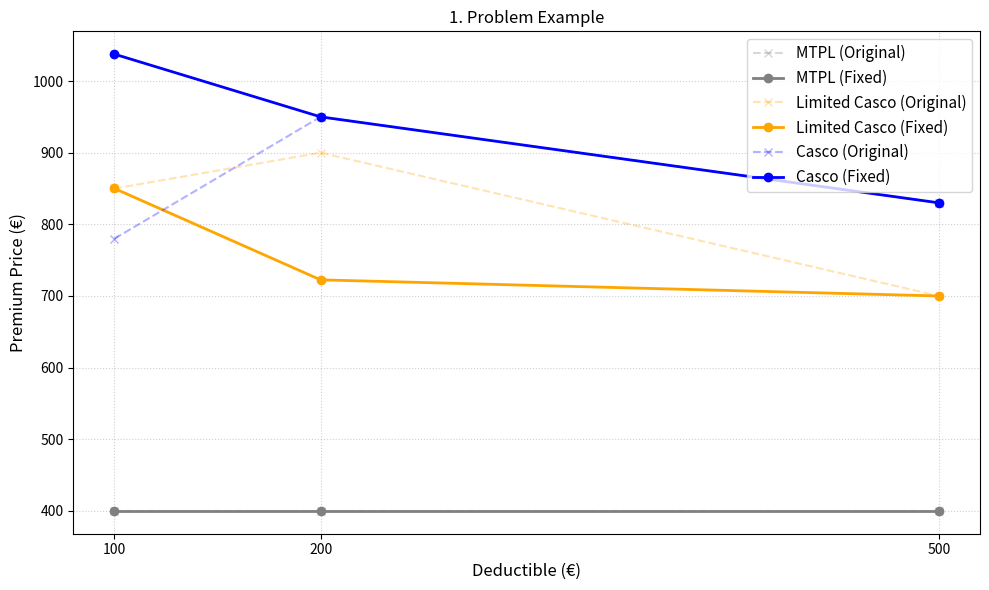
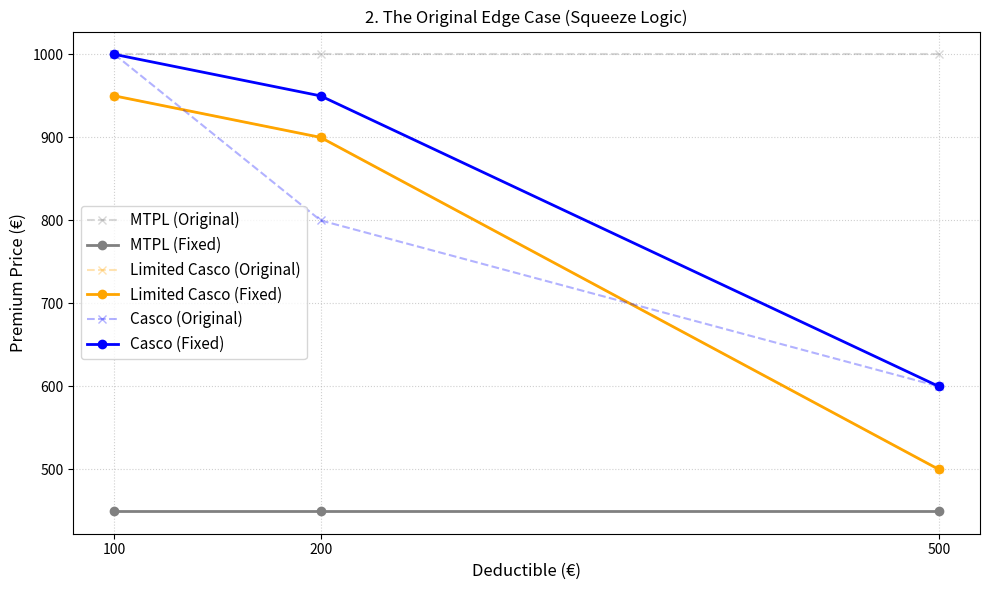
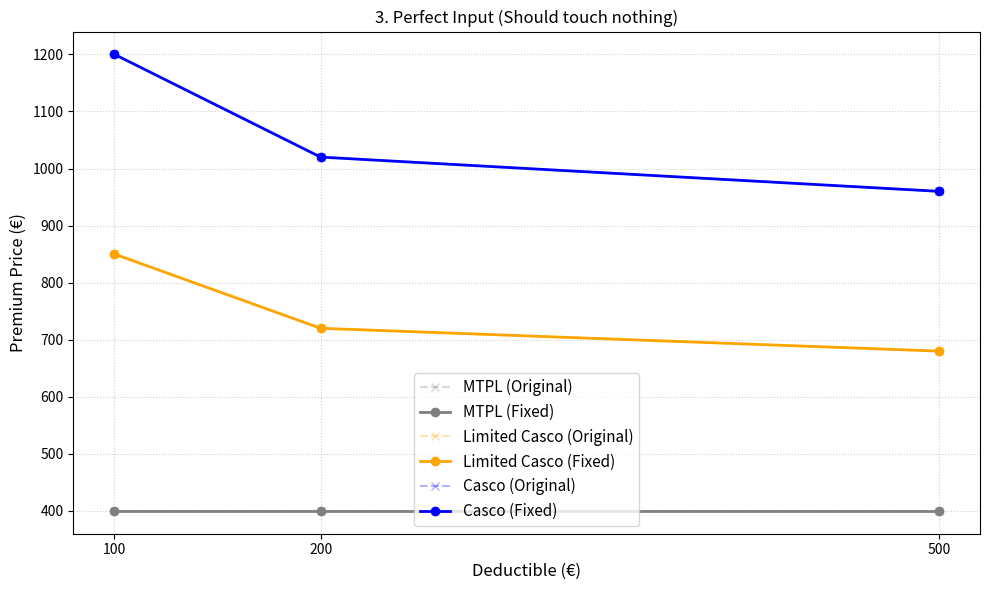
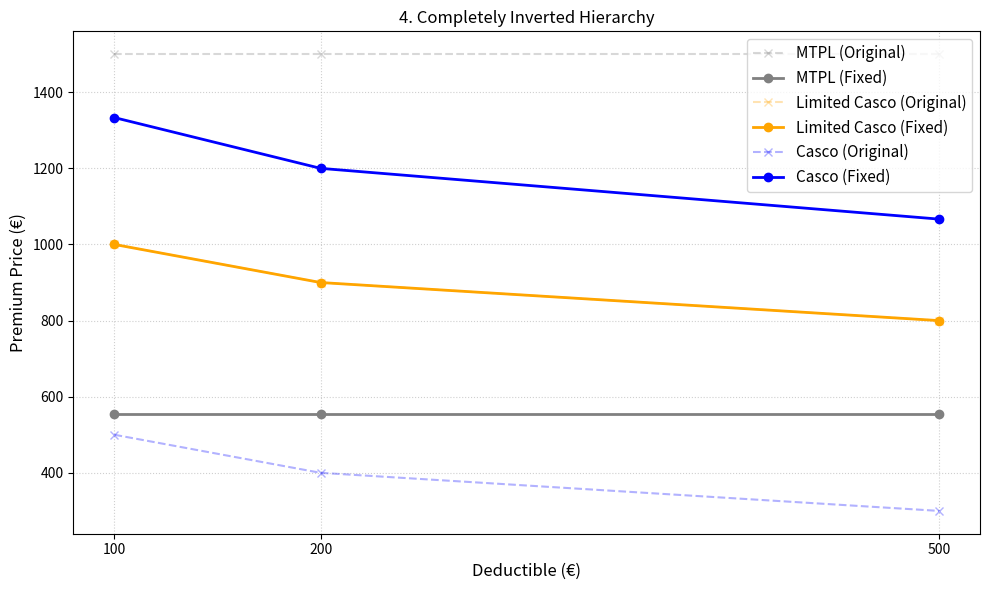
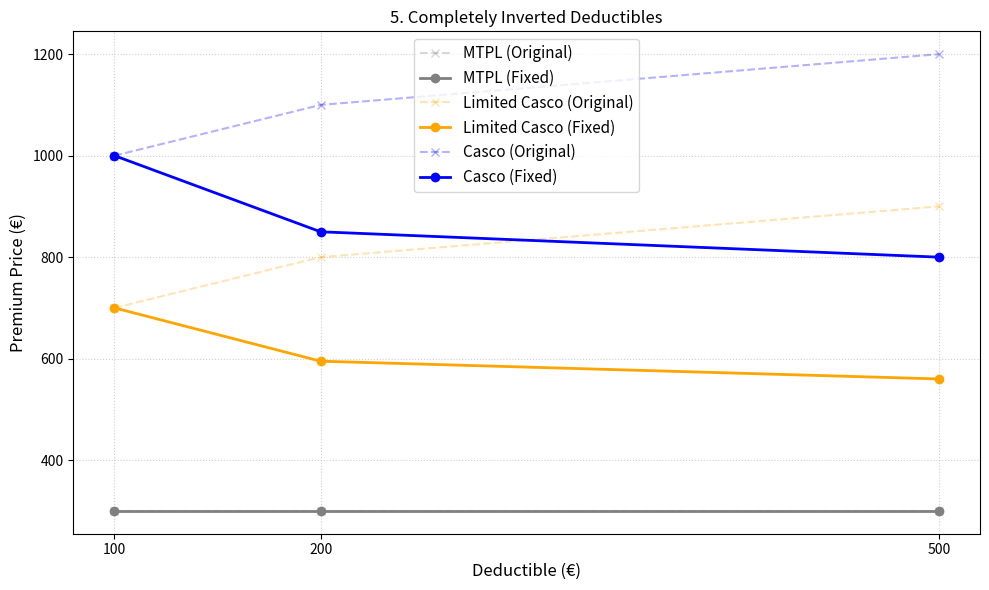
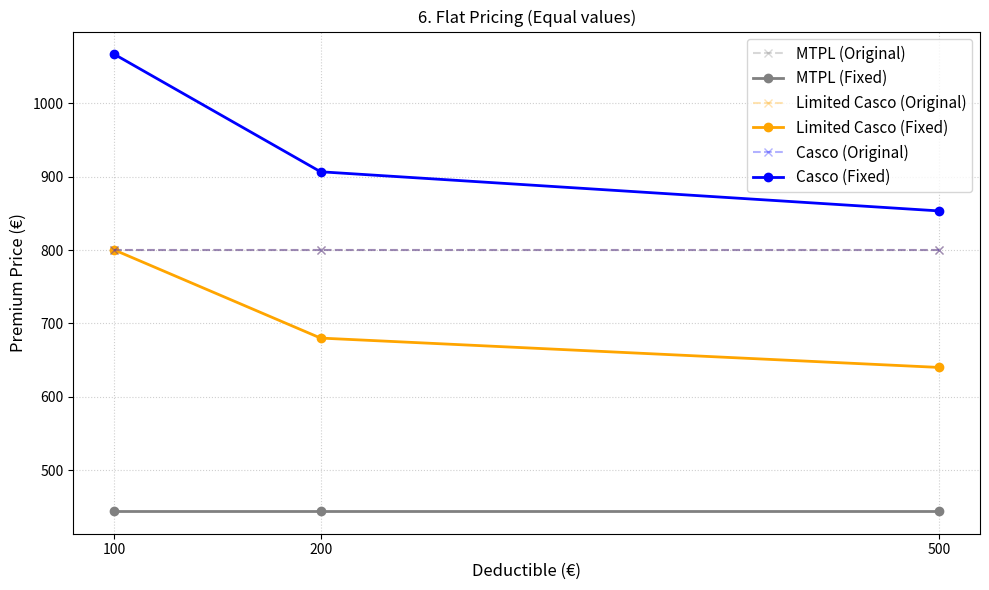
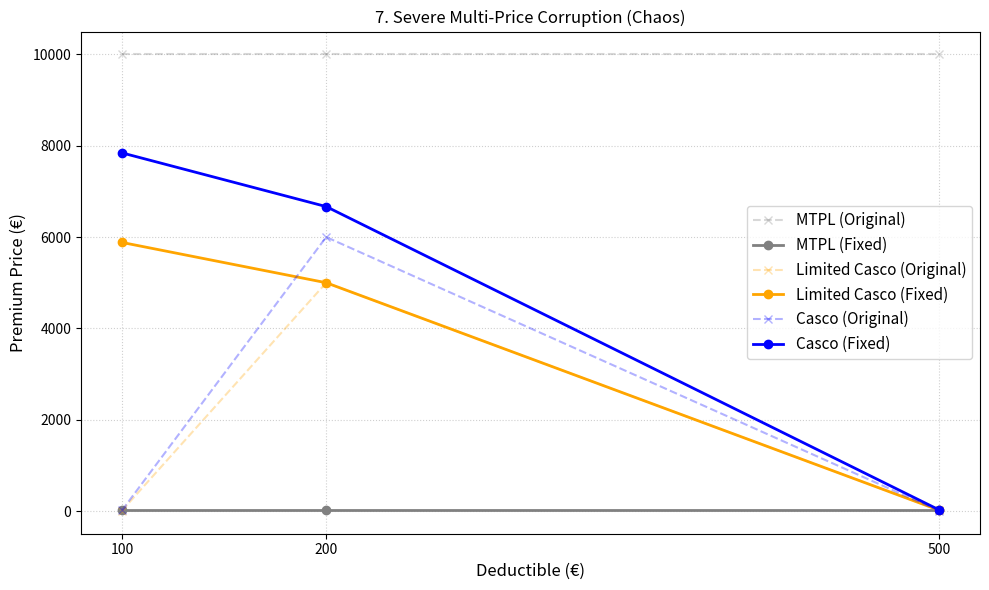
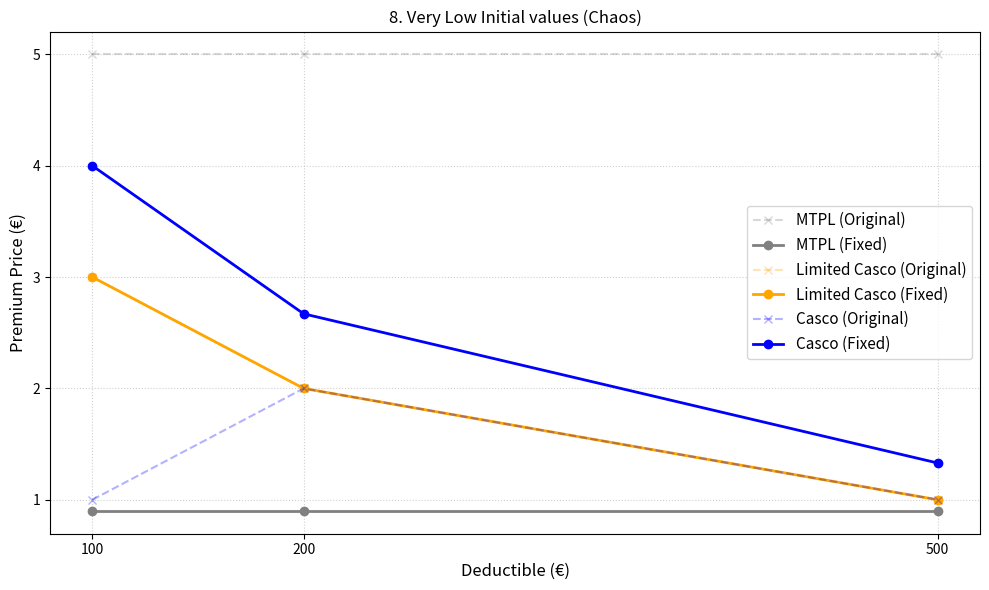
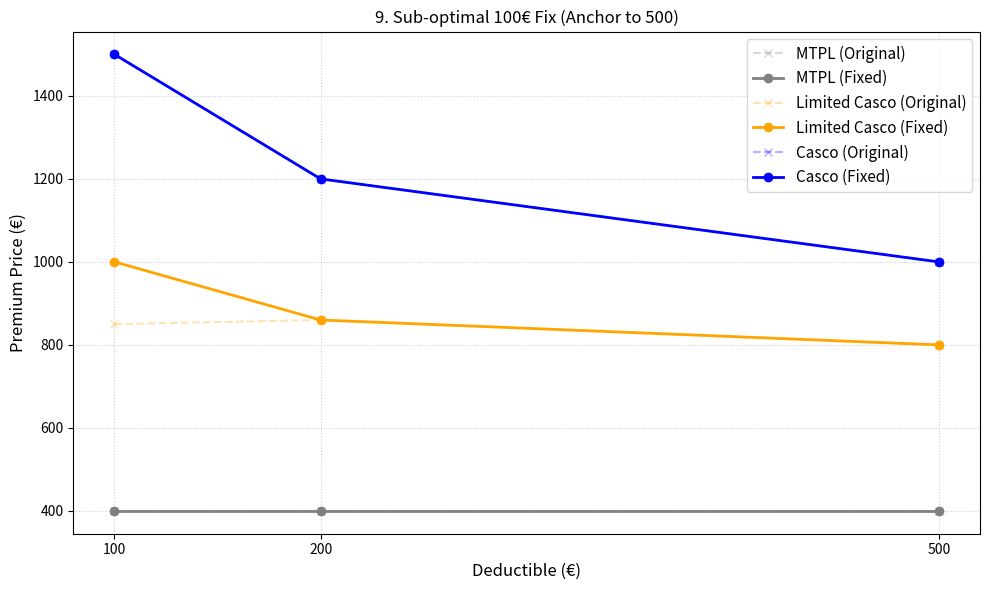

Reproduce these figures in Python, in order.
import matplotlib.pyplot as plt


def prices_graph(prices: dict[str, float]) -> None:
    plt.figure()
    deductibles = [100, 200, 500]

    limited_casco = [prices[f"limited_casco_{d}"] for d in deductibles]
    casco = [prices[f"casco_{d}"] for d in deductibles]
    mtpl = [prices["mtpl"]] * len(deductibles)

    # Plot each product line
    plt.plot(
        deductibles,
        mtpl,
        label="MTPL (Baseline)",
        marker="s",
        linestyle="--",
        color="gray",
    )
    plt.plot(
        deductibles, limited_casco, label="Limited Casco", marker="o", color="orange"
    )
    plt.plot(deductibles, casco, label="Casco", marker="o", color="blue")

    plt.xlabel("Deductible (€)", fontsize=12)
    plt.ylabel("Premium Price (€)", fontsize=12)
    plt.xticks(deductibles)
    plt.grid(True, linestyle=":", alpha=0.7)
    plt.legend(fontsize=11)

    plt.tight_layout()


def prices_diff_graph(
    original: dict[str, float], fixed: dict[str, float], title=None
) -> None:
    plt.figure(figsize=(10, 6))
    deductibles = [100, 200, 500]

    # helper to extract values for plotting
    def get_coords(d_map, product):
        if product == "mtpl":
            return [d_map["mtpl"]] * len(deductibles)
        return [d_map[f"{product}_{d}"] for d in deductibles]

    products = [
        ("mtpl", "MTPL", "gray"),
        ("limited_casco", "Limited Casco", "orange"),
        ("casco", "Casco", "blue"),
    ]

    for key, label, color in products:
        old_vals = get_coords(original, key)
        new_vals = get_coords(fixed, key)

        # Plot original prices (dashed, transparent)
        plt.plot(
            deductibles,
            old_vals,
            linestyle="--",
            marker="x",
            color=color,
            alpha=0.3,
            label=f"{label} (Original)",
        )

        # Plot fixed prices (solid)
        plt.plot(
            deductibles,
            new_vals,
            linestyle="-",
            marker="o",
            color=color,
            linewidth=2,
            label=f"{label} (Fixed)",
        )

    if not title is None:
        plt.title(title)

    plt.xlabel("Deductible (€)", fontsize=12)
    plt.ylabel("Premium Price (€)", fontsize=12)
    plt.xticks(deductibles)
    plt.grid(True, linestyle=":", alpha=0.6)
    plt.legend(fontsize=11)
    plt.tight_layout()
    plt.show()


def validate_and_fix_prices(prices: dict[str, float]) -> dict:
    """
    Validates and automatically corrects insurance pricing to ensure compliance
    with defined product hierarchies and deductible risk-pricing rules.

    The algorithm treats the input dictionary as the ground truth. If a given set
    of prices naturally obeys all strict ordering rules, it remains untouched, even
    if the deductible margins deviate from the baseline 15%/20% heuristic.
    Adjustments are strictly reserved for resolving absolute logical violations,
    ensuring that valid market variances are preserved and customer impact is minimized.

    Validation Rules Enforced:
    1. Deductible Risk Principle: Higher deductibles represent higher customer risk,
       requiring lower premiums: price(500€) < price(200€) < price(100€).
    2. Coverage Hierarchy Principle: MTPL < Limited Casco < Casco.

    Algorithmic Strategy:
    - When a violation is detected, the 15% (for 200€) and
      20% (for 500€) guidelines are utilized alongside derived market average ratios
      to calculate mathematically sound baselines.
    - The algorithm generates multiple single-price adjustment candidates
      and applies the one that yields the smallest absolute difference from the original
      ground truth.
    - Enforces cross-product hierarchy bounds to prevent an adjustment
      in one product tier from triggering a cascading violation in another.

    Args:
        prices (dict[str, float]): The initial dictionary of insurance prices.
            Keys follow the format 'mtpl', 'limited_casco_{deductible}', etc.

    Returns:
        dict: A formatted dictionary containing:
            - "fixed_prices" (dict[str, float]): The full corrected price dictionary.
            - "issues" (list[str]): Plain English explanations for each applied fix.
    """
    # Define proportional adjustments based on the deductible guide.
    RATIO_200_DEDUCTIBLE = 0.85  # Represents roughly -15% relative to 100 EUR base.
    RATIO_500_DEDUCTIBLE = 0.80  # Represents roughly -20% relative to 100 EUR base.

    # Ratios derived from average market prices to ensure proportional adjustments.
    RATIO_MTPL_TO_LC = 500 / 900
    RATIO_CASCO_TO_LC = 1200 / 900

    initial_prices = prices.copy()
    fixed_prices = prices.copy()

    def round_price(val: float) -> float:
        return round(float(val), 2)

    def is_valid_sequence(price_100: float, price_200: float, price_500: float) -> bool:
        return price_500 < price_200 < price_100

    def optimize_deductibles(product_prefix: str, lower_bounds: dict = None):
        price_100 = fixed_prices[f"{product_prefix}_100"]
        price_200 = fixed_prices[f"{product_prefix}_200"]
        price_500 = fixed_prices[f"{product_prefix}_500"]

        if is_valid_sequence(price_100, price_200, price_500):
            return

        candidates = []
        lower_bounds = lower_bounds or {}

        # Keep fixes minimal by testing single-price adjustments first.

        # Scenario A1: Fix 100 EUR deductible based on the 200 EUR price
        new_100_from_200 = round_price(price_200 / RATIO_200_DEDUCTIBLE)
        if is_valid_sequence(
            new_100_from_200, price_200, price_500
        ) and new_100_from_200 > lower_bounds.get("100", 0):
            candidates.append(
                (
                    abs(new_100_from_200 - price_100),
                    new_100_from_200,
                    price_200,
                    price_500,
                )
            )

        # Scenario A2: Fix 100 EUR deductible based on the 500 EUR price
        new_100_from_500 = round_price(price_500 / RATIO_500_DEDUCTIBLE)
        if is_valid_sequence(
            new_100_from_500, price_200, price_500
        ) and new_100_from_500 > lower_bounds.get("100", 0):
            candidates.append(
                (
                    abs(new_100_from_500 - price_100),
                    new_100_from_500,
                    price_200,
                    price_500,
                )
            )

        # Scenario B: Fix only the 200 EUR deductible
        new_200 = round_price(price_100 * RATIO_200_DEDUCTIBLE)
        if is_valid_sequence(
            price_100, new_200, price_500
        ) and new_200 > lower_bounds.get("200", 0):
            candidates.append((abs(new_200 - price_200), price_100, new_200, price_500))

        # Scenario C: Fix only the 500 EUR deductible
        new_500 = round_price(price_100 * RATIO_500_DEDUCTIBLE)
        if is_valid_sequence(
            price_100, price_200, new_500
        ) and new_500 > lower_bounds.get("500", 0):
            candidates.append((abs(new_500 - price_500), price_100, price_200, new_500))

        # Apply the fix with the absolute minimum disruption
        if candidates:
            candidates.sort(key=lambda x: x[0])
            _, best_100, best_200, best_500 = candidates[0]

            fixed_prices[f"{product_prefix}_100"] = best_100
            fixed_prices[f"{product_prefix}_200"] = best_200
            fixed_prices[f"{product_prefix}_500"] = best_500
        else:
            # Failsafe logic to establish a new valid baseline if the tier is heavily corrupted
            base_100 = price_100
            if base_100 <= lower_bounds.get("100", 0):
                base_100 = lower_bounds.get("100", 0) + 50

            new_200 = round_price(base_100 * RATIO_200_DEDUCTIBLE)
            new_500 = round_price(base_100 * RATIO_500_DEDUCTIBLE)

            if new_200 <= lower_bounds.get("200", 0):
                new_200 = lower_bounds.get("200", 0) + 10
            if new_500 <= lower_bounds.get("500", 0):
                new_500 = lower_bounds.get("500", 0) + 10

            fixed_prices[f"{product_prefix}_100"] = base_100
            fixed_prices[f"{product_prefix}_200"] = new_200
            fixed_prices[f"{product_prefix}_500"] = new_500

    # Optimize internal deductibles to ensure the deductible ordering rule is respected.
    optimize_deductibles("limited_casco")
    optimize_deductibles("casco")

    # Enforce product hierarchy: MTPL < Limited Casco < Casco.

    # Check the relationship between MTPL and the cheapest Limited Casco product
    if fixed_prices["mtpl"] >= fixed_prices["limited_casco_500"]:
        adjusted_mtpl = round_price(
            fixed_prices["limited_casco_100"] * RATIO_MTPL_TO_LC
        )

        # Failsafe if we can't set MTPL based on LC100, we set it as 90% of LC500
        if adjusted_mtpl >= fixed_prices["limited_casco_500"]:
            adjusted_mtpl = round_price(fixed_prices["limited_casco_500"] * 0.90)

        fixed_prices["mtpl"] = adjusted_mtpl

    # Check the relationship between Casco and Limited Casco for matching deductibles
    for deductible in ["100", "200", "500"]:
        lc_price = fixed_prices[f"limited_casco_{deductible}"]
        casco_price = fixed_prices[f"casco_{deductible}"]

        if casco_price <= lc_price:
            new_casco_price = round_price(lc_price * RATIO_CASCO_TO_LC)

            # Squeeze logic to ensure adjusting a lower deductible doesn't overtake a higher one
            upper_bound = None
            if deductible == "200":
                upper_bound = fixed_prices["casco_100"]
            if deductible == "500":
                upper_bound = fixed_prices["casco_200"]

            if upper_bound and new_casco_price >= upper_bound:
                if lc_price < upper_bound:
                    new_casco_price = round_price((lc_price + upper_bound) / 2)
                else:
                    new_casco_price = round_price(lc_price * 1.05)

            fixed_prices[f"casco_{deductible}"] = new_casco_price

    # Hierarchy failsafe to verify internal Casco ordering after hierarchy adjustments
    if not is_valid_sequence(
        fixed_prices["casco_100"], fixed_prices["casco_200"], fixed_prices["casco_500"]
    ):
        casco_lower_bounds = {
            "100": fixed_prices["limited_casco_100"],
            "200": fixed_prices["limited_casco_200"],
            "500": fixed_prices["limited_casco_500"],
        }
        optimize_deductibles("casco", lower_bounds=casco_lower_bounds)

    # Generate logs for automatically fixed violations in plain language.
    issues = []

    for key, initial_val in initial_prices.items():
        final_val = fixed_prices[key]

        # Only report if a net change actually occurred
        if initial_val == final_val:
            continue

        reasons = []

        # Reverse engineer the reason by analyzing the flawed initial state
        if key == "mtpl" and initial_val >= initial_prices["limited_casco_500"]:
            reasons.append("MTPL must be cheaper than Limited Casco")

        if "casco" in key and "limited" not in key:
            deductible_tier = key.split("_")[1]
            if initial_val <= initial_prices[f"limited_casco_{deductible_tier}"]:
                reasons.append(
                    f"Casco must be more expensive than Limited Casco at the {deductible_tier}€ deductible"
                )

        if key != "mtpl":
            prefix = "limited_casco" if "limited" in key else "casco"
            orig_100 = initial_prices[f"{prefix}_100"]
            orig_200 = initial_prices[f"{prefix}_200"]
            orig_500 = initial_prices[f"{prefix}_500"]

            if not is_valid_sequence(orig_100, orig_200, orig_500):
                reasons.append(
                    "the internal deductible ordering was invalid (higher deductibles must cost less)"
                )

        reason_string = (
            " and ".join(reasons)
            if reasons
            else "to resolve overlapping pricing violations caused by adjusting other products"
        )
        issues.append(
            f"Adjusted '{key}' from {initial_val} to {final_val} because {reason_string}."
        )

    # Return exactly the expected dictionary format.
    return {"fixed_prices": fixed_prices, "issues": issues}


def run_unit_tests(test_cases: dict[str, dict], details=True, show_graphs=False):
    print("--- RUNNING EDGE CASE TESTS ---\n")
    for ind, (test_name, test_data) in enumerate(test_cases.items()):
        prices = test_data["prices"]
        expected_issues = test_data["expected_issues"]

        print(f"=== {ind + 1}. {test_name} ===")
        result = validate_and_fix_prices(prices)
        issues_returned = result["issues"]
        actual_issues = len(issues_returned)

        if details:
            print(f"Input:  {prices}")
            print(f"Output: {result['fixed_prices']}")
            print(
                f"Expected Issues: {expected_issues} | Actual Issues: {actual_issues}"
            )
            print("Issues Fixed:")
            if not issues_returned:
                print("  - None (Perfect!)")
            else:
                for issue in issues_returned:
                    print(f"  - {issue}")

        # Validation checks
        fp = result["fixed_prices"]
        is_prices_valid = (
            fp["mtpl"] < fp["limited_casco_500"]
            and fp["limited_casco_500"]
            < fp["limited_casco_200"]
            < fp["limited_casco_100"]
            and fp["casco_500"] < fp["casco_200"] < fp["casco_100"]
            and all(
                fp[f"casco_{d}"] > fp[f"limited_casco_{d}"]
                for d in ["100", "200", "500"]
            )
        )
        is_step_count_valid = actual_issues == expected_issues

        if is_prices_valid and is_step_count_valid:
            print("Verdict: ✅ PASSED\n")
        else:
            print("Verdict: ❌ FAILED")
            if not is_prices_valid:
                print("  -> Reason: Math/hierarchy validation failed.")
            if not is_step_count_valid:
                print(
                    f"  -> Reason: Step count mismatch (Expected {expected_issues}, Got {actual_issues})."
                )
            print("\n")

        if show_graphs:
            prices_diff_graph(prices, fp, title=f"{ind + 1}. {test_name}")


if __name__ == "__main__":
    test_cases = {
        "Problem Example": {
            "prices": {
                "mtpl": 400,
                "limited_casco_100": 850,
                "limited_casco_200": 900,
                "limited_casco_500": 700,
                "casco_100": 780,
                "casco_200": 950,
                "casco_500": 830,
            },
            "expected_issues": 2,
        },
        "The Original Edge Case (Squeeze Logic)": {
            "prices": {
                "mtpl": 1000,
                "limited_casco_100": 950,
                "limited_casco_200": 900,
                "limited_casco_500": 500,
                "casco_100": 1000,
                "casco_200": 800,  # Fails hierarchy
                "casco_500": 600,
            },
            "expected_issues": 2,
        },
        "Perfect Input (Should touch nothing)": {
            "prices": {
                "mtpl": 400,
                "limited_casco_100": 850,
                "limited_casco_200": 720,
                "limited_casco_500": 680,
                "casco_100": 1200,
                "casco_200": 1020,
                "casco_500": 960,
            },
            "expected_issues": 0,
        },
        "Completely Inverted Hierarchy": {
            "prices": {
                "mtpl": 1500,  # MTPL is the most expensive
                "limited_casco_100": 1000,
                "limited_casco_200": 900,
                "limited_casco_500": 800,
                "casco_100": 500,  # Casco is the cheapest
                "casco_200": 400,
                "casco_500": 300,
            },
            "expected_issues": 4,
        },
        "Completely Inverted Deductibles": {
            "prices": {
                "mtpl": 300,
                "limited_casco_100": 700,
                "limited_casco_200": 800,  # Higher deductible costs more
                "limited_casco_500": 900,  # Highest deductible costs most
                "casco_100": 1000,
                "casco_200": 1100,
                "casco_500": 1200,
            },
            "expected_issues": 4,
        },
        "Flat Pricing (Equal values)": {
            "prices": {
                "mtpl": 800,
                "limited_casco_100": 800,
                "limited_casco_200": 800,
                "limited_casco_500": 800,
                "casco_100": 800,
                "casco_200": 800,
                "casco_500": 800,
            },
            "expected_issues": 6,
        },
        "Severe Multi-Price Corruption (Chaos)": {
            "prices": {
                "mtpl": 9999,
                "limited_casco_100": 10,
                "limited_casco_200": 5000,
                "limited_casco_500": 20,
                "casco_100": 15,
                "casco_200": 6000,
                "casco_500": 5,
            },
            "expected_issues": 5,
        },
        "Very Low Initial values (Chaos)": {
            "prices": {
                "mtpl": 5,
                "limited_casco_100": 3,
                "limited_casco_200": 2,
                "limited_casco_500": 1,
                "casco_100": 1,
                "casco_200": 2,
                "casco_500": 1,
            },
            "expected_issues": 4,
        },
        "Sub-optimal 100€ Fix (Anchor to 500)": {
            "prices": {
                "mtpl": 400,
                "limited_casco_100": 850,
                "limited_casco_200": 860,
                "limited_casco_500": 800,
                "casco_100": 1500,
                "casco_200": 1200,
                "casco_500": 1000,
            },
            "expected_issues": 1,
        },
    }

    run_unit_tests(test_cases, details=False, show_graphs=True)
